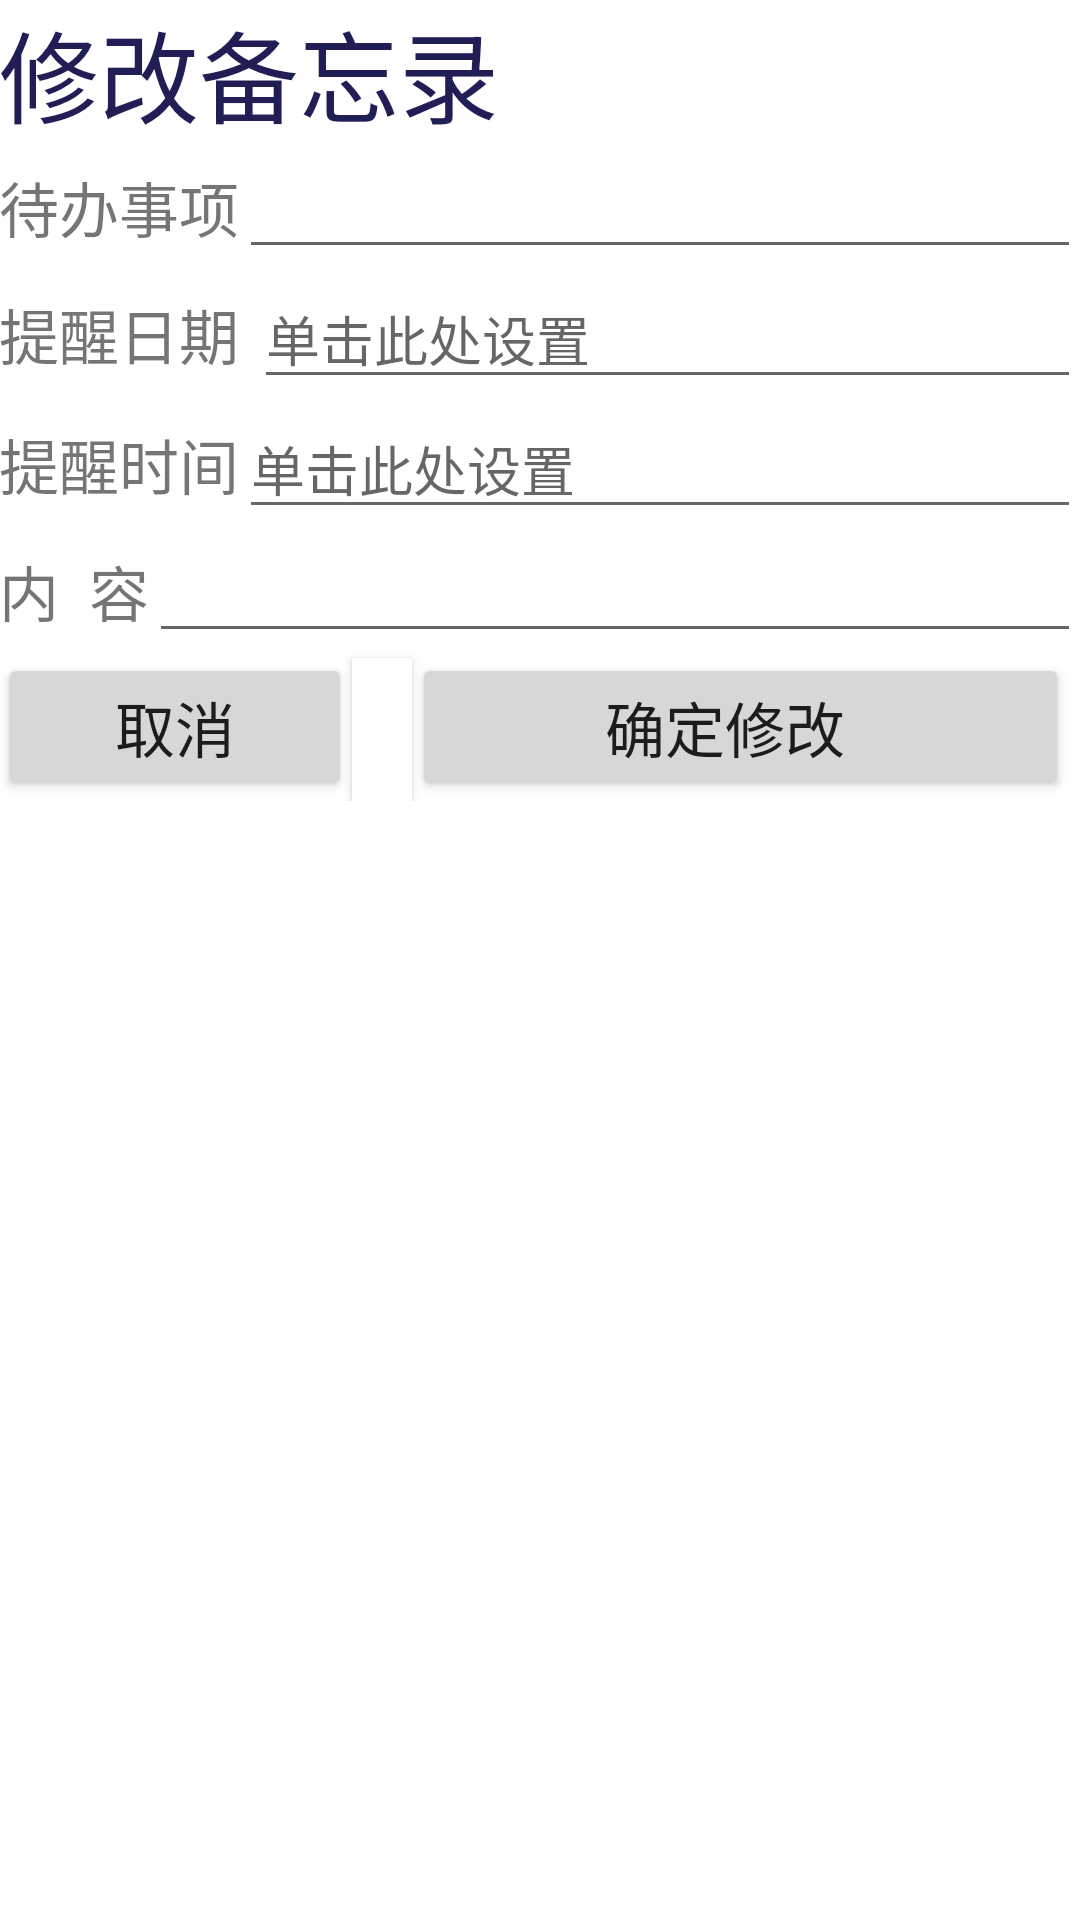

Reconstruct the res/layout file that produces this screen, plus the resources it refers to.
<!-- AndroidManifest.xml: application theme AppTheme -->
<!-- res/layout/update.xml -->
<?xml version="1.0" encoding="utf-8"?>
<LinearLayout xmlns:android="http://schemas.android.com/apk/res/android"
    android:layout_width="match_parent"
    android:layout_height="match_parent"
    android:background="#FFFFFF"
    android:orientation="vertical"
    android:paddingLeft="@dimen/activity_horizontal_margin"
    android:paddingTop="@dimen/activity_vertical_margin"
    android:paddingRight="@dimen/activity_horizontal_margin">

    <TextView
        android:layout_width="wrap_content"
        android:layout_height="wrap_content"
        android:text="修改备忘录"
        android:textColor="#211E55"
        android:textSize="100px" />

    <LinearLayout
        android:layout_width="match_parent"
        android:layout_height="wrap_content"
        android:background="#FFFFFF"
        android:orientation="horizontal"
        android:paddingTop="@dimen/activity_vertical_margin">

        <TextView
            android:layout_width="wrap_content"
            android:layout_height="wrap_content"
            android:text="待办事项"
            android:textSize="60px" />

        <EditText
            android:id="@+id/etUpdateTask"
            android:layout_width="match_parent"
            android:layout_height="wrap_content" />
    </LinearLayout>

    <LinearLayout
        android:layout_width="match_parent"
        android:layout_height="wrap_content"
        android:orientation="horizontal"
        android:paddingTop="@dimen/activity_vertical_margin">

        <TextView
            android:layout_width="wrap_content"
            android:layout_height="wrap_content"
            android:text="提醒日期 "
            android:textSize="60px" />

        <EditText
            android:id="@+id/etUpdateDate"
            android:layout_width="match_parent"
            android:layout_height="wrap_content"
            android:focusable="false"
            android:hint="单击此处设置"
            android:inputType="numberDecimal" />
    </LinearLayout>

    <LinearLayout
        android:layout_width="match_parent"
        android:layout_height="wrap_content"
        android:orientation="horizontal"
        android:paddingTop="@dimen/activity_vertical_margin">

        <TextView
            android:layout_width="wrap_content"
            android:layout_height="wrap_content"
            android:text="提醒时间"
            android:textSize="60px" />

        <EditText
            android:id="@+id/etUpdateTime"
            android:layout_width="match_parent"
            android:layout_height="wrap_content"
            android:focusable="false"
            android:hint="单击此处设置" />
    </LinearLayout>

    <LinearLayout
        android:layout_width="match_parent"
        android:layout_height="wrap_content"
        android:orientation="horizontal">

        <TextView
            android:layout_width="wrap_content"
            android:layout_height="wrap_content"
            android:text="内  容"
            android:textSize="60px" />

        <EditText
            android:id="@+id/etUpdateRemark"
            android:layout_width="match_parent"
            android:layout_height="wrap_content"
            android:paddingLeft="@dimen/activity_horizontal_margin"
            android:paddingTop="@dimen/activity_vertical_margin"
            android:paddingRight="@dimen/activity_horizontal_margin"
            android:text="" />
    </LinearLayout>

    <LinearLayout
        android:layout_width="match_parent"
        android:layout_height="wrap_content"
        android:layout_below="@+id/person_classEdit"
        android:paddingLeft="@dimen/activity_horizontal_margin"
        android:paddingTop="@dimen/activity_vertical_margin"
        android:paddingRight="@dimen/activity_horizontal_margin">

        <Button
            android:id="@+id/btnUpdateCancel"
            android:layout_width="118dp"
            android:layout_height="wrap_content"
            android:text="取消"
            android:textSize="20dp" />

        <Button
            android:id="@+id/btnAkhkjfhsd"
            android:layout_width="20dp"
            android:layout_height="wrap_content"
            android:background="#FFFFFF"
            android:textSize="20dp" />

        <Button
            android:id="@+id/btnUpdate"
            android:layout_width="219dp"
            android:layout_height="wrap_content"
            android:text="确定修改  "
            android:textSize="20dp" />

    </LinearLayout>

</LinearLayout>
<!-- resources referenced by this layout -->
<resources>
  <style name="AppTheme" parent="Theme.AppCompat.Light.DarkActionBar">
          
          <item name="colorPrimary">#2A68AA</item>
          <item name="colorPrimaryDark">#083A68</item>
          <item name="colorAccent">#4273BC</item>
      </style>
</resources>
